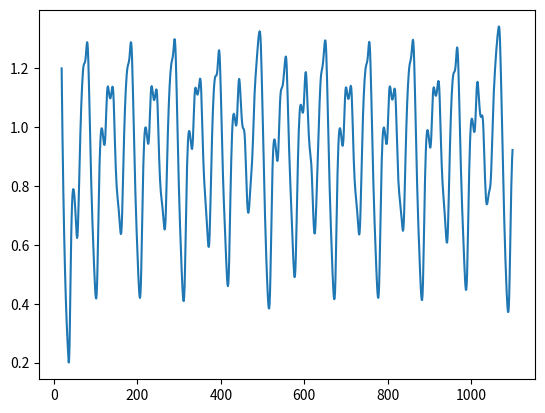

Generate this figure with matplotlib:
# =============================================================================
# Import required libraries
# =============================================================================
import math
import matplotlib.pyplot as plt
import csv

# =============================================================================
# Define hyperparameters
# =============================================================================
t_min = 18
t_max = 1100

beta = 0.2
gamma = 0.1
tao = 17
n = 10

# =============================================================================
# Mackey-Glass time series
# =============================================================================
x = []
for i in range(1, t_min) :
    x.append(0.0)
x.append(1.2)

for t in range(t_min, t_max):
    h = x[t-1] + (beta * x[t-tao-1] / (1 + math.pow(x[t-tao-1], n))) - (gamma * x[t-1])
    h = float("{:0.4f}".format(h))
    x.append(h)  
    
# =============================================================================
# Plot Data
# =============================================================================
plt.plot(range(t_min, t_max+1), x[t_min-1:t_max])

# =============================================================================
# Prepare Data
# =============================================================================
data = []
x = x[t_min-1:t_max]

for t in range(3, len(x)):
    d = []
    d.append(x[t-3])
    d.append(x[t-2])
    d.append(x[t-1])
    d.append(x[t])
    data.append(d)

with open('data.csv', 'w', encoding='UTF8', newline='') as f:
    writer = csv.writer(f)
    # write the data
    writer.writerows(data)
